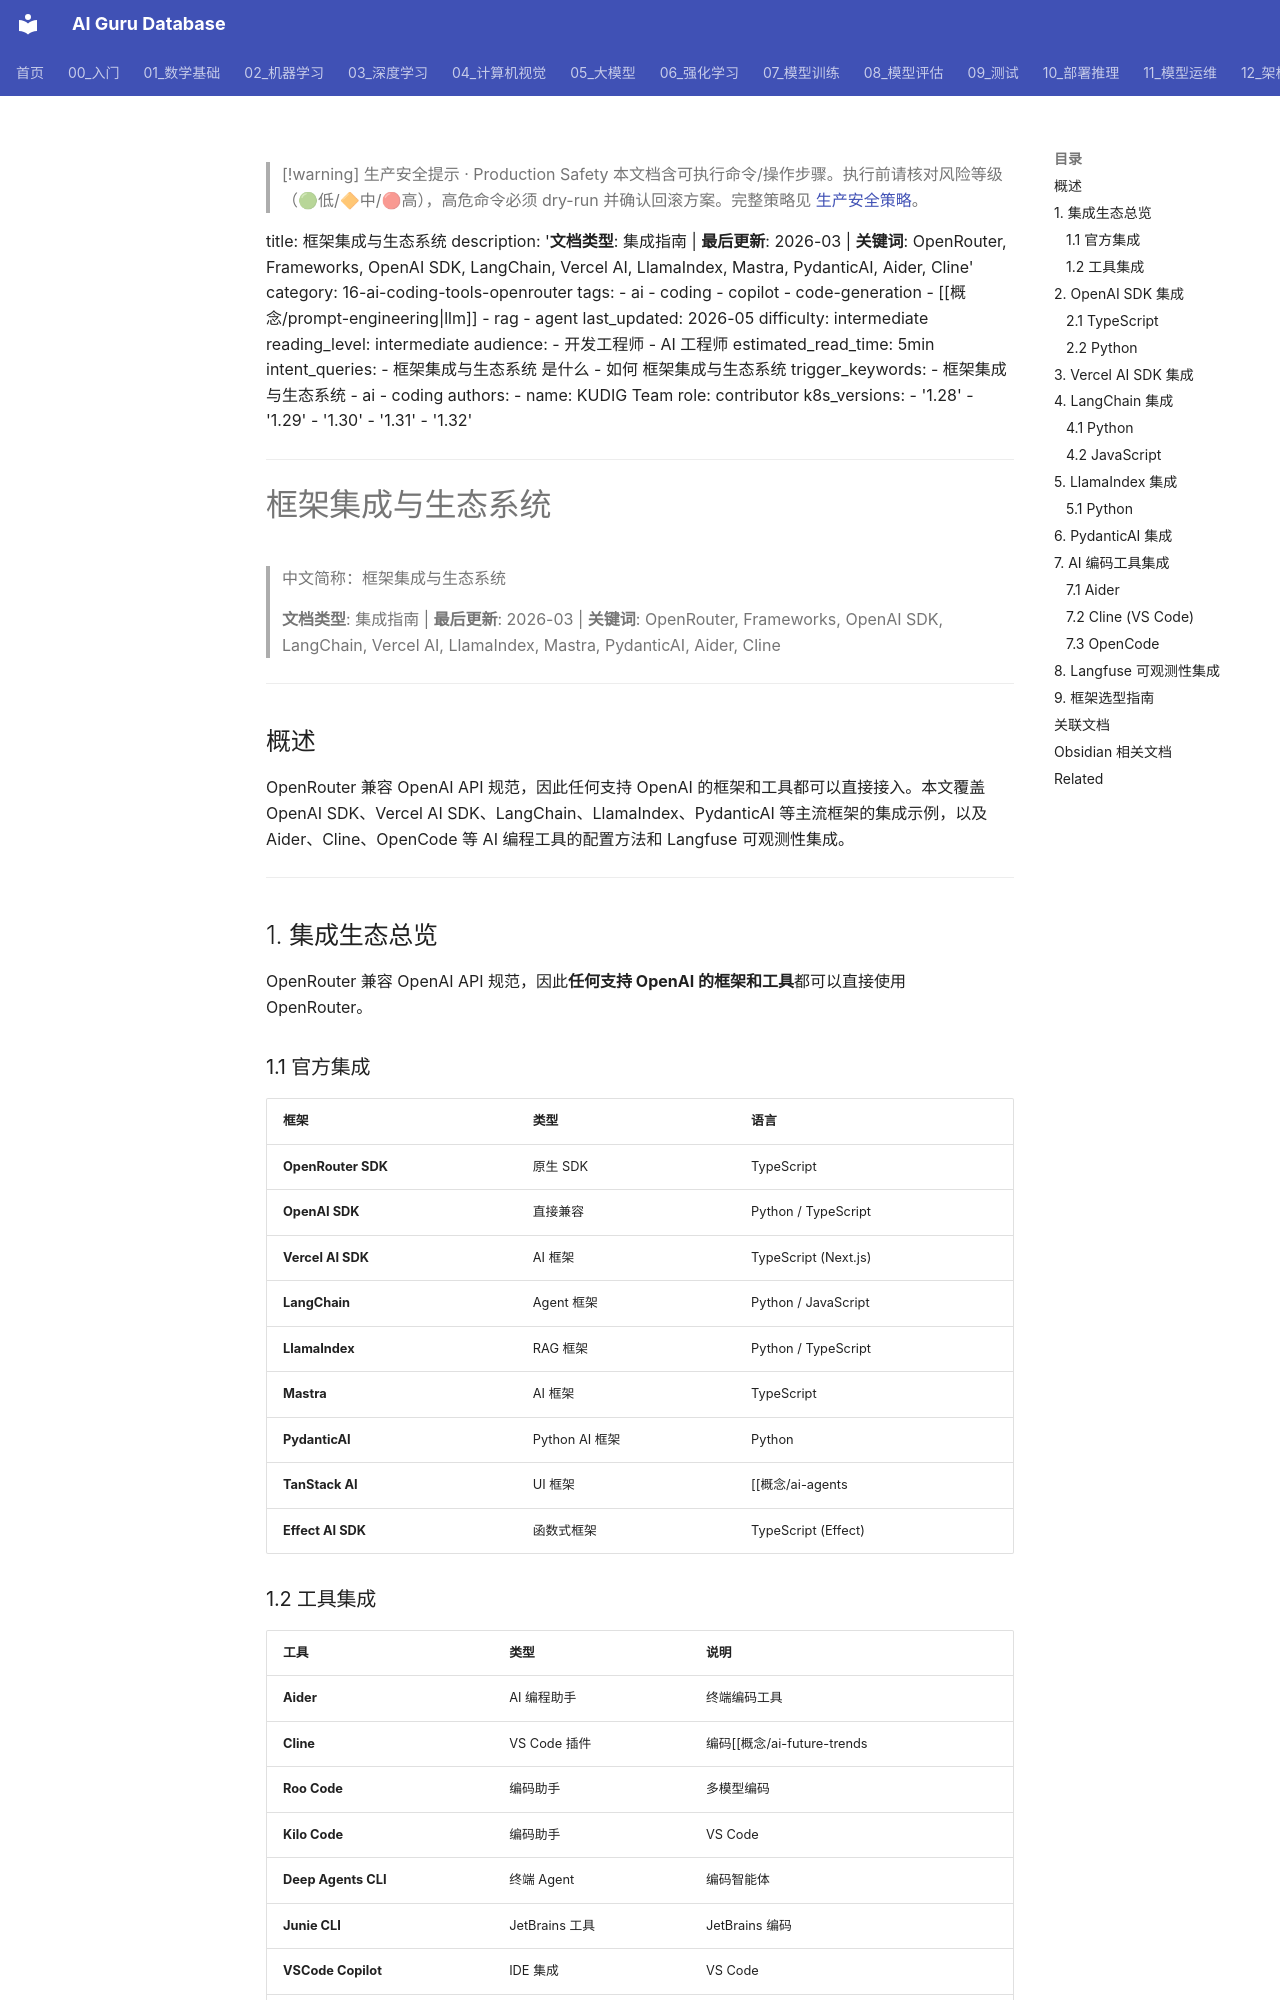

repository: ai-guru-global/ai-guru-database · page: 16_编程/08_OpenRouter_路由服务/09_09_openrouter_frameworks_integrations/index.html · generator: mkdocs

---
title: '框架集成与生态系统'

tags:
- ai
- ai-coding
created: 2026-06-12
category: 16-ai-coding-tools-openrouter
tier: peripheral
aliases:
  - "Openrouter Frameworks Integrations"
  - "openrouter frameworks integrations"

updated: 2026-06-30
summary: "框架集成与生态系统 — 专题文档"
sources: []
name_zh: "框架集成与生态系统"
---

> [!warning] 生产安全提示 · Production Safety
> 本文档含可执行命令/操作步骤。执行前请核对风险等级（🟢低/🔶中/🔴高），高危命令必须 dry-run 并确认回滚方案。完整策略见 [生产安全策略](../../治理/Production_Safety_Policy.md)。
<!-- op-safety-banner v1 -->
title: 框架集成与生态系统
description: '**文档类型**: 集成指南 | **最后更新**: 2026-03 | **关键词**: OpenRouter, Frameworks,
 OpenAI SDK, LangChain, Vercel AI, LlamaIndex, Mastra, PydanticAI, Aider, Cline'
category: 16-ai-coding-tools-openrouter
tags:
- ai
- coding
- copilot
- code-generation
- [[概念/prompt-engineering|llm]]
- rag
- agent
last_updated: 2026-05
difficulty: intermediate
reading_level: intermediate
audience:
- 开发工程师
- AI 工程师
estimated_read_time: 5min
intent_queries:
- 框架集成与生态系统 是什么
- 如何 框架集成与生态系统
trigger_keywords:
- 框架集成与生态系统
- ai
- coding
authors:
- name: KUDIG Team
 role: contributor
k8s_versions:
- '1.28'
- '1.29'
- '1.30'
- '1.31'
- '1.32'
---
# 框架集成与生态系统

> 中文简称：框架集成与生态系统

> **文档类型**: 集成指南 | **最后更新**: 2026-03 | **关键词**: OpenRouter, Frameworks, OpenAI SDK, LangChain, Vercel AI, LlamaIndex, Mastra, PydanticAI, Aider, Cline

---

## 概述

OpenRouter 兼容 OpenAI API 规范，因此任何支持 OpenAI 的框架和工具都可以直接接入。本文覆盖 OpenAI SDK、Vercel AI SDK、LangChain、LlamaIndex、PydanticAI 等主流框架的集成示例，以及 Aider、Cline、OpenCode 等 AI 编程工具的配置方法和 Langfuse 可观测性集成。

---

## 1. 集成生态总览

OpenRouter 兼容 OpenAI API 规范，因此**任何支持 OpenAI 的框架和工具**都可以直接使用 OpenRouter。

### 1.1 官方集成

| 框架 | 类型 | 语言 |
|------|------|------|
| **OpenRouter SDK** | 原生 SDK | TypeScript |
| **OpenAI SDK** | 直接兼容 | Python / TypeScript |
| **Vercel AI SDK** | AI 框架 | TypeScript (Next.js) |
| **LangChain** | Agent 框架 | Python / JavaScript |
| **LlamaIndex** | RAG 框架 | Python / TypeScript |
| **Mastra** | AI 框架 | TypeScript |
| **PydanticAI** | Python AI 框架 | Python |
| **TanStack AI** | UI 框架 | [[概念/ai-agents|React]] / Solid / Preact |
| **Effect AI SDK** | 函数式框架 | TypeScript (Effect) |
